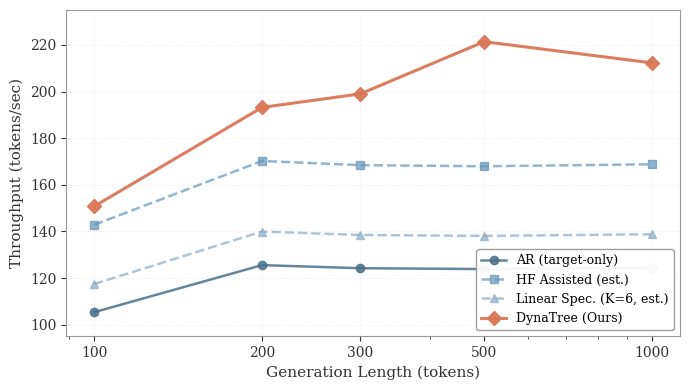

Generate this figure with matplotlib: (Note: this script raises an exception after producing the figure.)
#!/usr/bin/env python3
"""
Plot performance across different generation lengths
"""

import matplotlib.pyplot as plt
import numpy as np

# Academic paper style settings
plt.rcParams['font.family'] = 'serif'
plt.rcParams['font.serif'] = ['Times New Roman', 'DejaVu Serif']
plt.rcParams['mathtext.fontset'] = 'dejavuserif'
plt.rcParams['axes.edgecolor'] = '#999999'
plt.rcParams['axes.linewidth'] = 0.8
plt.rcParams['axes.labelcolor'] = '#333333'
plt.rcParams['xtick.color'] = '#333333'
plt.rcParams['ytick.color'] = '#333333'
plt.rcParams['font.size'] = 10

# Data from length_scaling_extracted.json and main results table
lengths = [100, 200, 300, 500, 1000]

# Baseline (AR) throughput at each length (from length_scaling_extracted.json)
baseline_throughput = [105.34, 125.55, 124.22, 123.87, 124.50]

# DynaTree throughput at each length (from length_scaling_extracted.json)
dynatree_throughput = [150.74, 193.21, 199.02, 221.40, 212.30]

# For HF Assisted and Linear, we only have data at 500 tokens
# From main results table (500 tokens):
# - AR: 119.4 tok/s
# - HF Assisted: 161.9 tok/s (1.36x speedup)
# - Linear K=6: 133.1 tok/s (1.11x speedup)
# - DynaTree: 193.4 tok/s (1.62x speedup)

# We'll estimate HF and Linear at other lengths by applying their fixed speedup
# ratios to the baseline throughput at each length
hf_speedup_ratio = 161.9 / 119.4  # ≈ 1.36
linear_speedup_ratio = 133.1 / 119.4  # ≈ 1.11

hf_throughput = [b * hf_speedup_ratio for b in baseline_throughput]
linear_throughput = [b * linear_speedup_ratio for b in baseline_throughput]

# Create figure - academic paper style with reduced width
fig, ax = plt.subplots(figsize=(7, 4))

# Academic color palette - matching main_results figure
colors = {
    'AR': '#4A708B',          # Steel blue (baseline)
    'HF': '#6495B8',          # Light steel blue
    'Linear': '#8BACC6',      # Sky blue
    'DynaTree': '#D97757'     # Terra cotta (highlight)
}

# Plot lines with markers - academic style
ax.plot(lengths, baseline_throughput, 
        marker='o', linewidth=1.8, markersize=6,
        color=colors['AR'], label='AR (target-only)', linestyle='-', alpha=0.85)

ax.plot(lengths, hf_throughput, 
        marker='s', linewidth=1.8, markersize=6,
        color=colors['HF'], label='HF Assisted (est.)', linestyle='--', alpha=0.7)

ax.plot(lengths, linear_throughput, 
        marker='^', linewidth=1.8, markersize=6,
        color=colors['Linear'], label='Linear Spec. (K=6, est.)', linestyle='--', alpha=0.7)

ax.plot(lengths, dynatree_throughput, 
        marker='D', linewidth=2.2, markersize=7,
        color=colors['DynaTree'], label='DynaTree (Ours)', linestyle='-', alpha=0.95)

# Formatting
ax.set_xlabel('Generation Length (tokens)', fontsize=11, fontweight='normal')
ax.set_ylabel('Throughput (tokens/sec)', fontsize=11, fontweight='normal')
ax.set_xscale('log')
ax.set_xticks(lengths)
ax.set_xticklabels(['100', '200', '300', '500', '1000'])
ax.grid(True, linestyle=':', alpha=0.3, linewidth=0.5)
ax.legend(loc='lower right', frameon=True, framealpha=0.95, edgecolor='#999999', fontsize=9)

# Set y-axis range
ax.set_ylim(95, 235)

plt.tight_layout()

# Save
plt.savefig('figures/length_scaling.pdf', dpi=300, bbox_inches='tight')
plt.savefig('figures/length_scaling.png', dpi=300, bbox_inches='tight')
print("✓ Saved: figures/length_scaling.pdf")
print("✓ Saved: figures/length_scaling.png")

# Display summary
print("\n" + "="*60)
print("Performance Summary Across Generation Lengths")
print("="*60)
print(f"{'Length':<10} {'AR':<12} {'HF (est.)':<14} {'Linear (est.)':<16} {'DynaTree':<12} {'Speedup':<8}")
print("-"*60)
for i, length in enumerate(lengths):
    speedup = dynatree_throughput[i] / baseline_throughput[i]
    print(f"{length:<10} {baseline_throughput[i]:<12.1f} {hf_throughput[i]:<14.1f} "
          f"{linear_throughput[i]:<16.1f} {dynatree_throughput[i]:<12.1f} {speedup:<8.2f}x")
print("="*60)

plt.show()

